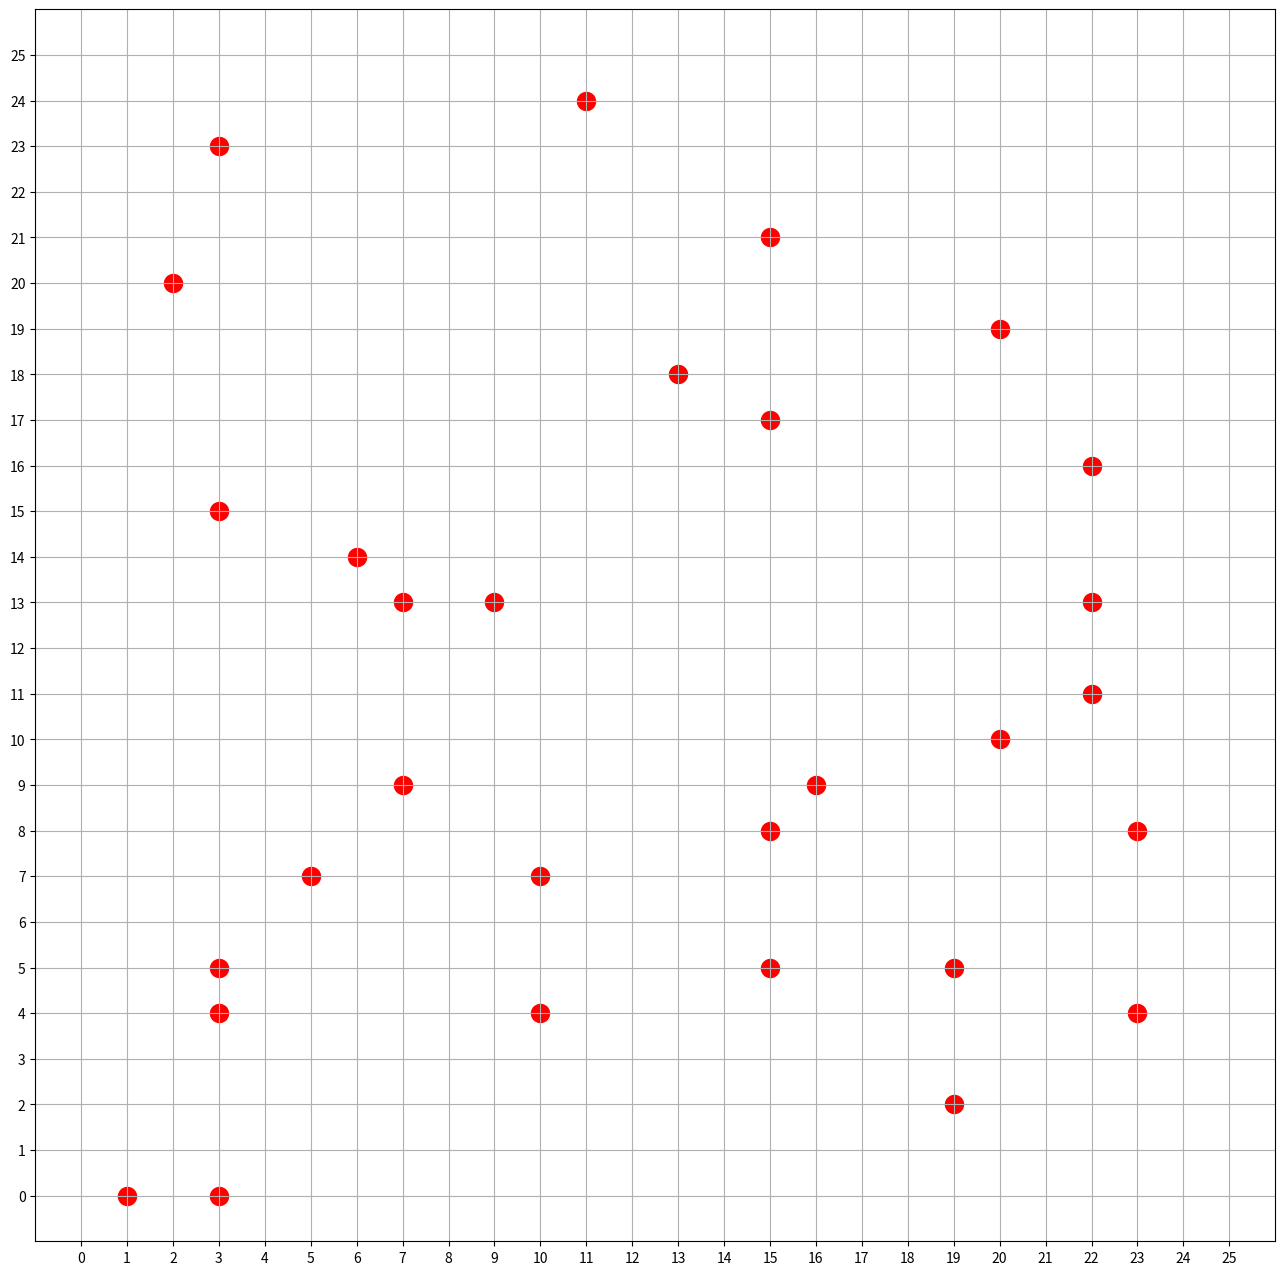

Python code for this plot:
import matplotlib.pyplot as plt


def make_grid(netlist, size = 25):
    '''
    Visualize points on the grid
    '''
    # Convert data to useful data
    size += 1
    x,y = zip(*netlist)

    # scatter points
    plt.figure(figsize=(16,16))
    plt.scatter(x, y, linewidths=8, color='red')

    # Set range and differnce per line (one)
    plt.xticks(range(0,size,1))
    plt.yticks(range(0,size,1))

    # Set view limit
    plt.xlim([-1,size])
    plt.ylim([-1,size])

    # activate grid
    plt.grid(True)
    plt.show()

if __name__ == '__main__':
    netlist_1 = [(23, 4), (5, 7), (1, 0), (15, 21), (3, 5), (7, 13), (3, 23),
                 (23, 8), (22, 13), (15, 17), (20, 10), (15, 8), (13, 18),
                 (19, 2), (22, 11), (10, 4), (11, 24), (3, 15), (2, 20),
                 (3, 4), (20, 19), (16, 9), (19, 5), (3, 0), (15, 5),
                 (6, 14), (7, 9), (9, 13), (22, 16), (10, 7)]

    make_grid(netlist_1)
